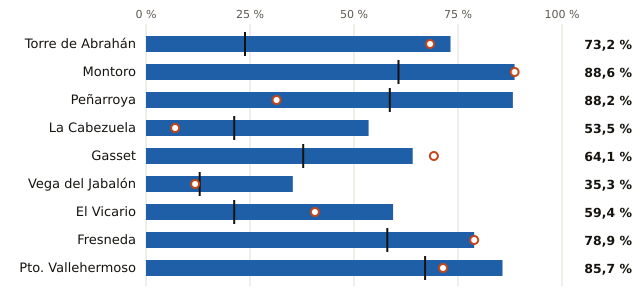

Data behind this chart, as committed beside it:
embalse, pct, pct_hace_1_anio, pct_media_10_anios, vol_hm3, capacidad_hm3
Torre de Abrahán, 73.2, 68.3, 23.8, 134.0, 183.0
Montoro, 88.6, 88.6, 60.7, 93.0, 105.0
Peñarroya, 88.2, 31.4, 58.6, 45.0, 51.0
La Cabezuela, 53.5, 7.0, 21.2, 23.0, 43.0
Gasset, 64.1, 69.2, 37.8, 25.0, 39.0
Vega del Jabalón, 35.3, 11.8, 12.9, 12.0, 34.0
El Vicario, 59.4, 40.6, 21.2, 19.0, 32.0
Fresneda, 78.9, 78.9, 58.0, 15.0, 19.0
Pto. Vallehermoso, 85.7, 71.4, 67.1, 6.0, 7.0
